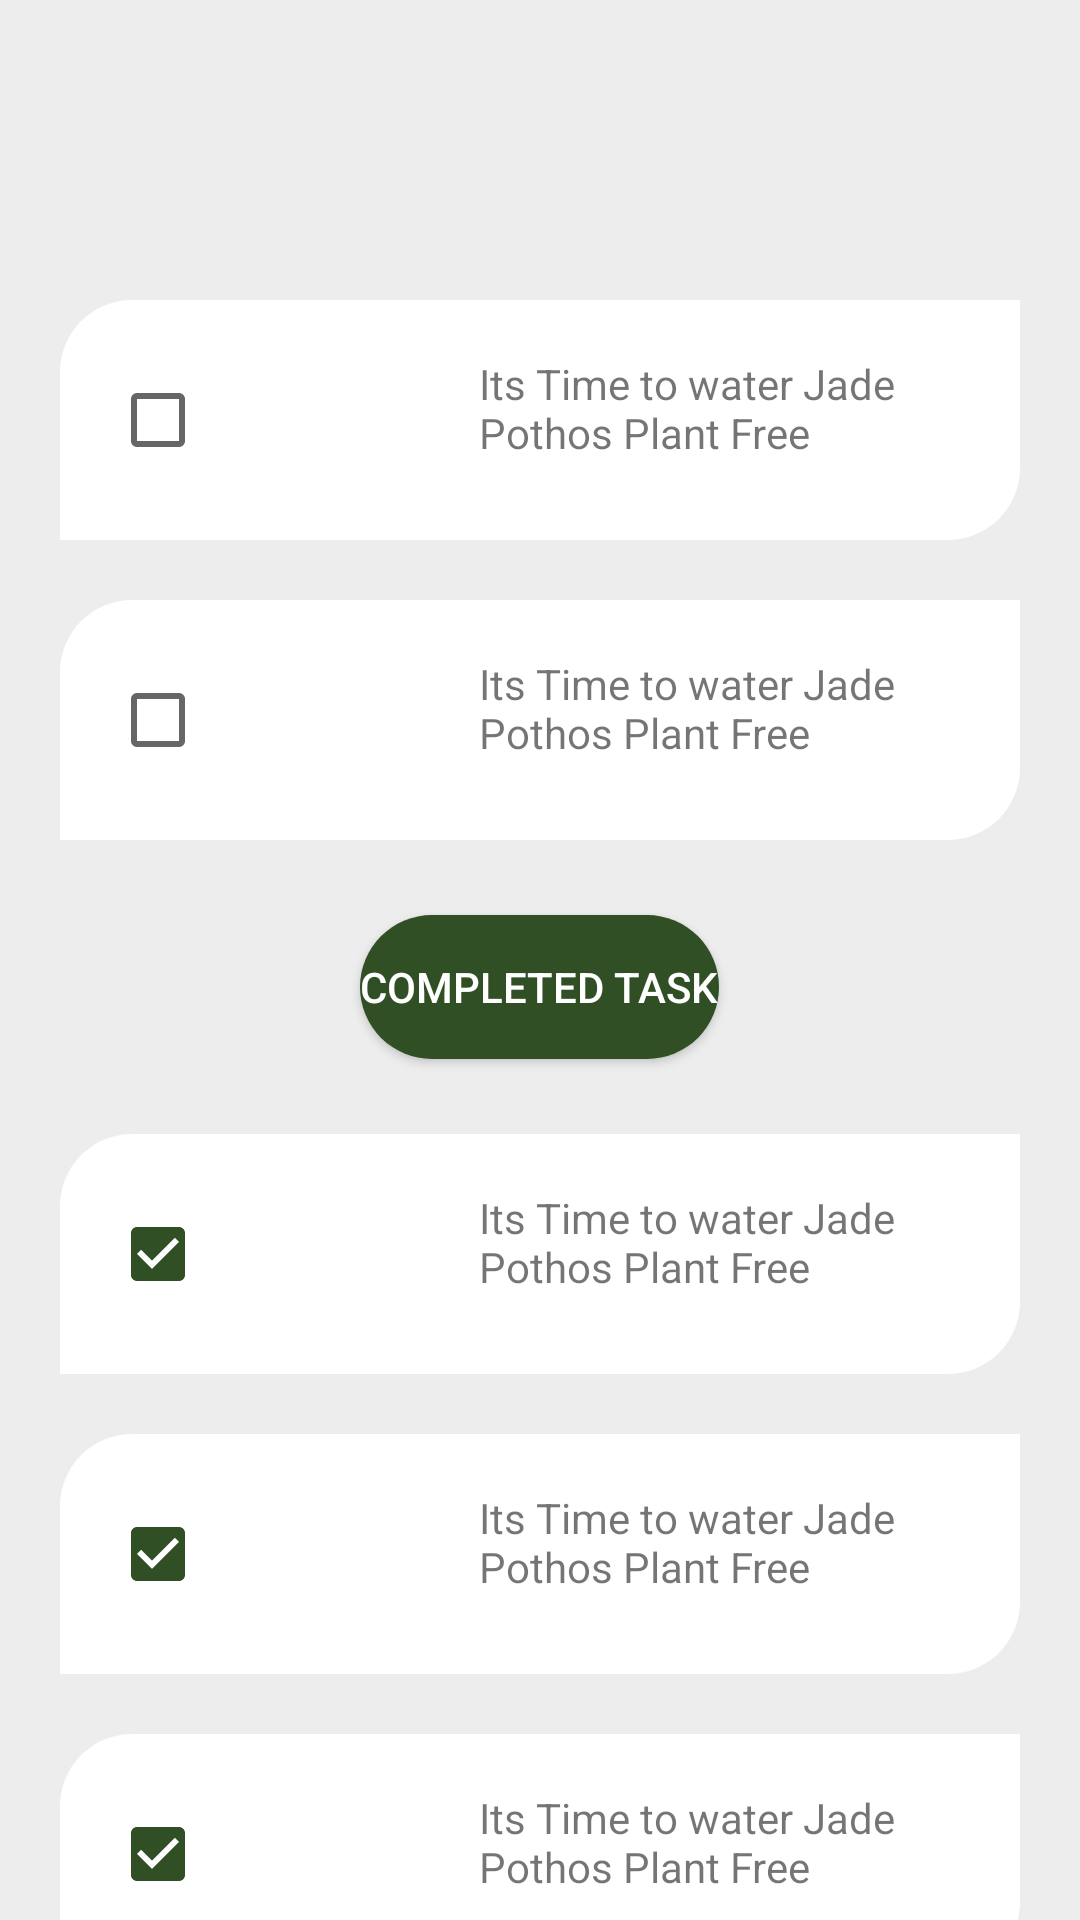

Produce the Android XML layout that renders to this screen, including the resource entries it uses.
<!-- AndroidManifest.xml: application theme Theme.PlantsHome -->
<!-- res/layout/fragment_taskpanel_fragment.xml -->
<?xml version="1.0" encoding="utf-8"?>
<LinearLayout xmlns:app="http://schemas.android.com/apk/res-auto"
    xmlns:tools="http://schemas.android.com/tools"
    android:orientation="vertical"
    xmlns:android="http://schemas.android.com/apk/res/android"
    android:layout_height="match_parent"
    android:layout_width="match_parent"
    android:background="@color/halfWhite"
    tools:context=".ui.taskpanel.Fragment_taskpanel">

    <LinearLayout
        android:layout_width="match_parent"
        android:layout_height="80dp"
        android:background="@drawable/rounded_chip_nav"
        android:layout_marginTop="100dp"
        android:layout_marginRight="20dp"
        android:layout_marginLeft="20dp"
        android:backgroundTint="@color/white"
        android:orientation="horizontal">

    <CheckBox
        android:layout_width="wrap_content"
        android:layout_height="wrap_content"
        android:layout_gravity="center"
        android:gravity="center"
        android:layout_margin="50px"
        android:layout_marginRight="0dp"
        />


        <ImageView
            android:layout_width="120px"
            android:layout_height="120px"
            android:layout_margin="0px"
            android:src="@drawable/_"
            android:layout_gravity="center"
            android:gravity="center"
            />

        <TextView
            android:layout_width="wrap_content"
            android:layout_height="wrap_content"
            android:layout_margin="55px"
            android:text="Its Time to water Jade Pothos Plant Free"/>

    </LinearLayout>

    <LinearLayout
        android:layout_width="match_parent"
        android:layout_height="80dp"
        android:background="@drawable/rounded_chip_nav"
        android:layout_marginTop="20dp"
        android:layout_marginRight="20dp"
        android:layout_marginLeft="20dp"
        android:backgroundTint="@color/white"
        android:orientation="horizontal">

        <CheckBox
            android:layout_width="wrap_content"
            android:layout_height="wrap_content"
            android:layout_gravity="center"
            android:gravity="center"
            android:layout_margin="50px"
            android:layout_marginRight="0dp"
            />


        <ImageView
            android:layout_width="120px"
            android:layout_height="120px"
            android:layout_margin="0px"
            android:src="@drawable/_"
            android:layout_gravity="center"
            android:gravity="center"
            />

        <TextView
            android:layout_width="wrap_content"
            android:layout_height="wrap_content"
            android:layout_margin="55px"
            android:text="Its Time to water Jade Pothos Plant Free"/>



    </LinearLayout>

    <Button
        android:layout_width="wrap_content"
        android:layout_height="wrap_content"
        android:layout_gravity="center"
        android:layout_marginTop="25dp"
        android:background="@drawable/button_rounded"
        android:backgroundTint="@android:color/white"
        android:drawableTint="@color/white"
        android:gravity="center"
        android:text="Completed Task"
        android:textColor="@color/white"

        app:backgroundTint="@color/green" />

    <LinearLayout
        android:layout_width="match_parent"
        android:layout_height="80dp"
        android:background="@drawable/rounded_chip_nav"
        android:layout_marginTop="25dp"
        android:layout_marginRight="20dp"
        android:layout_marginLeft="20dp"
        android:backgroundTint="@color/white"
        android:orientation="horizontal">

        <CheckBox
            android:layout_width="wrap_content"
            android:layout_height="wrap_content"
            android:layout_gravity="center"
            android:gravity="center"
            android:checked="true"
            android:layout_margin="50px"
            android:layout_marginRight="0dp"
            />


        <ImageView
            android:layout_width="120px"
            android:layout_height="120px"
            android:layout_margin="0px"
            android:src="@drawable/_"
            android:layout_gravity="center"
            android:gravity="center"
            />

        <TextView
            android:layout_width="wrap_content"
            android:layout_height="wrap_content"
            android:layout_margin="55px"
            android:text="Its Time to water Jade Pothos Plant Free"/>


    </LinearLayout>

    <LinearLayout
        android:layout_width="match_parent"
        android:layout_height="80dp"
        android:background="@drawable/rounded_chip_nav"
        android:layout_marginTop="20dp"
        android:layout_marginRight="20dp"
        android:layout_marginLeft="20dp"
        android:backgroundTint="@color/white"
        android:orientation="horizontal">

        <CheckBox
            android:layout_width="wrap_content"
            android:layout_height="wrap_content"
            android:layout_gravity="center"
            android:gravity="center"
            android:checked="true"
            android:layout_margin="50px"
            android:layout_marginRight="0dp"
            />


        <ImageView
            android:layout_width="120px"
            android:layout_height="120px"
            android:layout_margin="0px"
            android:src="@drawable/_"
            android:layout_gravity="center"
            android:gravity="center"
            />

        <TextView
            android:layout_width="wrap_content"
            android:layout_height="wrap_content"
            android:layout_margin="55px"
            android:text="Its Time to water Jade Pothos Plant Free"/>


    </LinearLayout>
    <LinearLayout
        android:layout_width="match_parent"
        android:layout_height="80dp"
        android:background="@drawable/rounded_chip_nav"
        android:layout_marginTop="20dp"
        android:layout_marginRight="20dp"
        android:layout_marginLeft="20dp"
        android:backgroundTint="@color/white"
        android:orientation="horizontal">

        <CheckBox
            android:layout_width="wrap_content"
            android:layout_height="wrap_content"
            android:layout_gravity="center"
            android:gravity="center"
            android:checked="true"
            android:layout_margin="50px"
            android:layout_marginRight="0dp"
            />


        <ImageView
            android:layout_width="120px"
            android:layout_height="120px"
            android:layout_margin="0px"
            android:src="@drawable/_"
            android:layout_gravity="center"
            android:gravity="center"
            />

        <TextView
            android:layout_width="wrap_content"
            android:layout_height="wrap_content"
            android:layout_margin="55px"
            android:text="Its Time to water Jade Pothos Plant Free"/>


    </LinearLayout>






</LinearLayout>
<!-- resources referenced by this layout -->
<resources>
  <color name="green">#314F25</color>
  <color name="halfWhite">#EDEDED</color>
  <color name="white">#FFFFFFFF</color>
  <!-- drawable button_rounded (drawable) -->
  <?xml version="1.0" encoding="utf-8"?>
  <shape xmlns:android="http://schemas.android.com/apk/res/android"
      android:shape="rectangle">
  
      <solid android:color="#FFFFFF"/>
      <corners android:radius="150px" />
  
  </shape>
  <!-- drawable rounded_chip_nav (drawable) -->
  <?xml version="1.0" encoding="utf-8"?>
  <shape xmlns:android="http://schemas.android.com/apk/res/android">
  
      <solid android:color="@color/halfWhite"/>
      <corners android:topLeftRadius="24dp"
          android:bottomRightRadius="24dp"
  
          />
  
  </shape>
  <style name="Theme.PlantsHome" parent="Theme.MaterialComponents.DayNight.NoActionBar">
          
          <item name="colorPrimary">@color/purple_500</item>
          <item name="colorPrimaryVariant">@color/purple_700</item>
          <item name="colorOnPrimary">@color/white</item>
          
          <item name="colorSecondary">@color/teal_200</item>
          <item name="colorSecondaryVariant">@color/teal_700</item>
          <item name="colorOnSecondary">@color/black</item>
          
          <item name="android:statusBarColor" tools:targetApi="l">?attr/colorPrimaryVariant</item>
          
      </style>
  <color name="purple_500">#314F25</color>
  <color name="purple_700">#314F25</color>
  <color name="teal_200">#314F25</color>
  <color name="teal_700">#314F25</color>
  <color name="black">#FF000000</color>
</resources>
